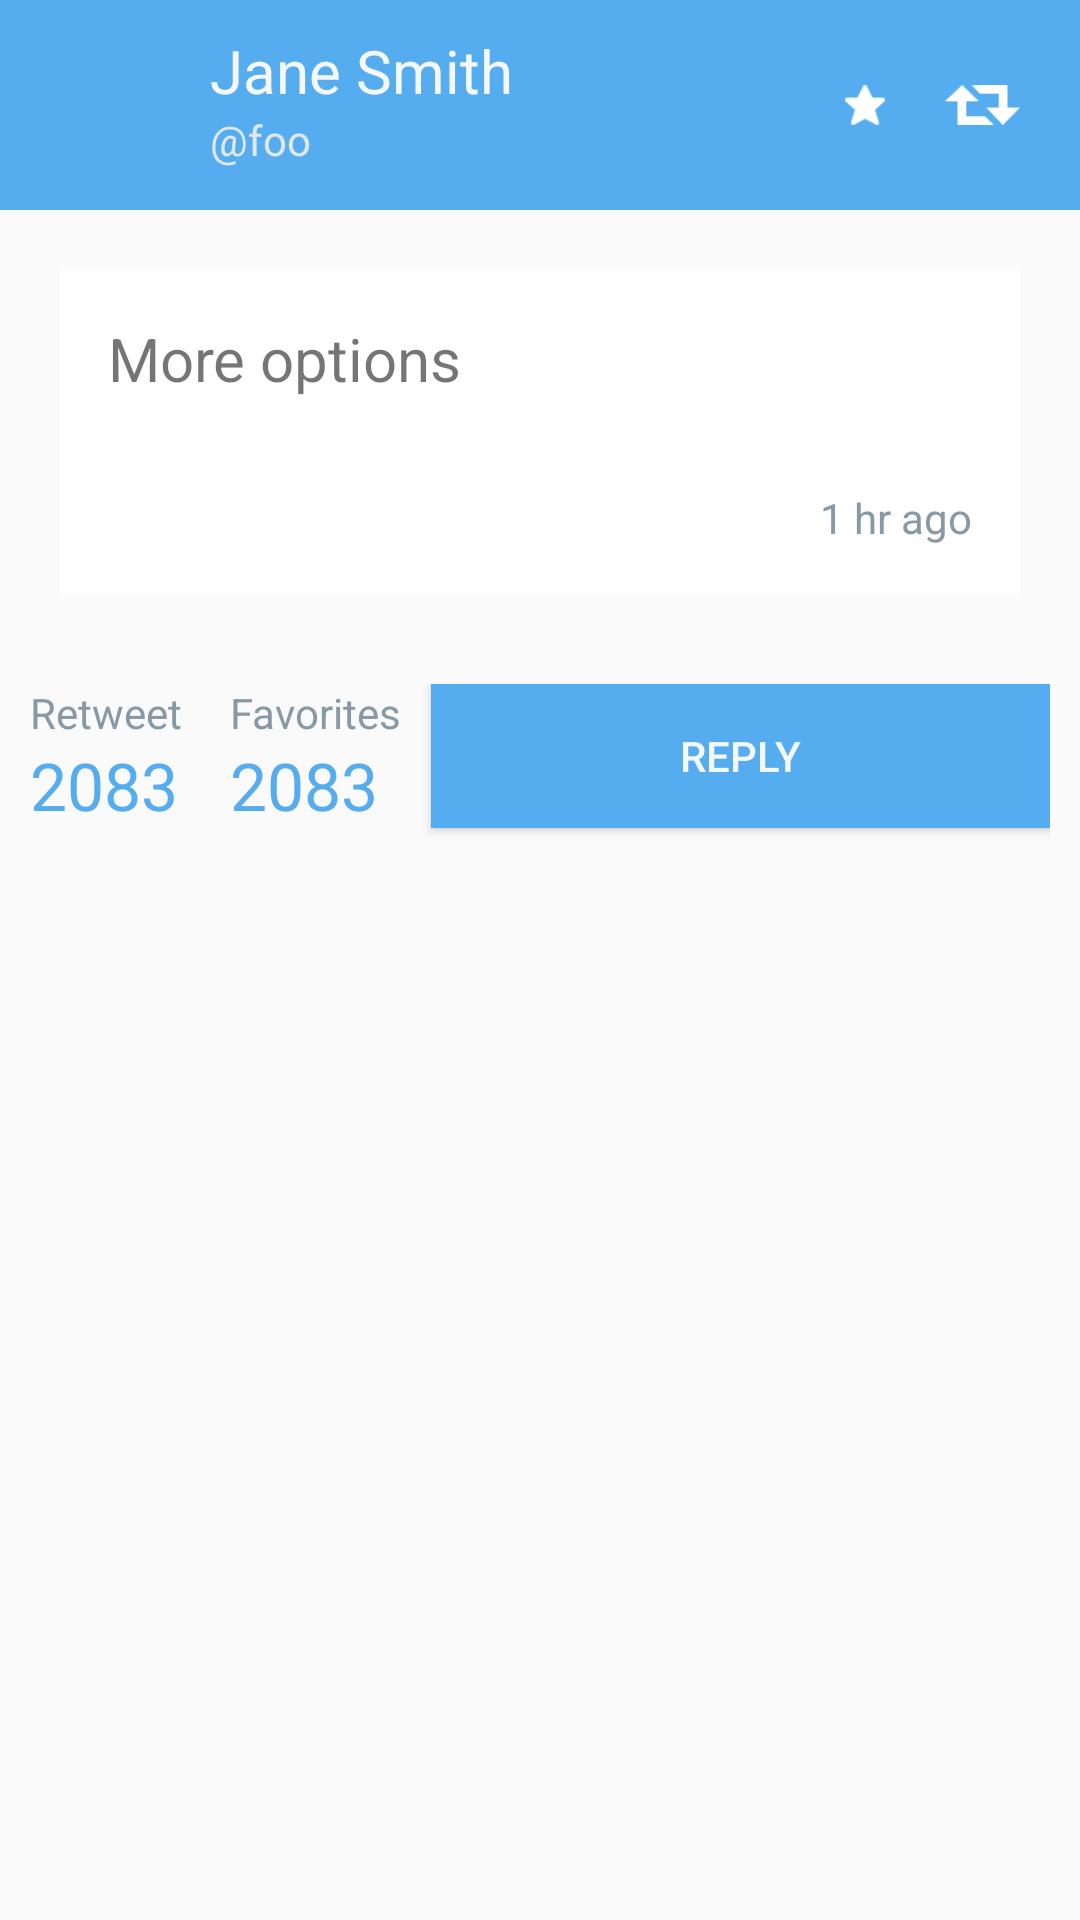

Android layout source for this screen:
<!-- AndroidManifest.xml: application theme TwitterTheme -->
<!-- res/layout/activity_tweet_detail.xml -->
<RelativeLayout xmlns:android="http://schemas.android.com/apk/res/android"
    xmlns:tools="http://schemas.android.com/tools"
    android:layout_width="match_parent"
    android:layout_height="match_parent"
    tools:context="com.codepath.apps.birdfeed.activities.TweetDetailActivity" >

    <RelativeLayout
        android:layout_width="wrap_content"
        android:layout_height="wrap_content"
        android:layout_alignParentTop="true"
        android:layout_alignParentLeft="true"
        android:layout_alignParentStart="true"
        android:layout_alignParentRight="true"
        android:layout_alignParentEnd="true"
        android:id="@+id/userInfoContainer"
        android:padding="@dimen/padding_medium"
        android:background="@color/twitter_blue">

        <ImageView
            android:layout_width="@dimen/image_profile_large"
            android:layout_height="@dimen/image_profile_large"
            android:id="@+id/ivDetailProfilePic"
            android:layout_alignParentTop="true"
            android:layout_alignParentLeft="true"
            android:layout_alignParentStart="true"
            android:src="@drawable/ic_launcher"
            android:contentDescription="@string/description_profilePic"
            android:layout_alignParentBottom="false" />

        <TextView
            android:layout_width="wrap_content"
            android:layout_height="wrap_content"
            android:text="@string/sample_fullname"
            android:id="@+id/tvDetailName"
            android:layout_toEndOf="@+id/ivDetailProfilePic"
            android:layout_alignParentTop="true"
            android:layout_toRightOf="@+id/ivDetailProfilePic"
            android:textSize="@dimen/textsize_large"
            android:textIsSelectable="true"
            android:layout_marginLeft="@dimen/padding_medium"
            android:textColor="@color/twitter_white" />

        <TextView
            android:layout_width="wrap_content"
            android:layout_height="wrap_content"
            android:text="@string/sample_username"
            android:id="@+id/tvDetailUsername"
            android:layout_toEndOf="@+id/ivDetailProfilePic"
            android:layout_alignLeft="@+id/tvDetailName"
            android:layout_alignStart="@+id/tvDetailName"
            android:textColor="@color/twitter_light_gray"
            android:layout_alignBottom="@+id/ivDetailProfilePic"
            android:layout_below="@+id/tvDetailName" />

        <ImageView
            android:layout_width="wrap_content"
            android:layout_height="wrap_content"
            android:id="@+id/ivFavorite"
            android:src="@drawable/ic_twitter_favorite"
            android:scaleType="center"
            android:minWidth="@dimen/padding_xlarge"
            android:layout_alignParentTop="true"
            android:layout_toLeftOf="@+id/ivRetweet"
            android:layout_toStartOf="@+id/ivRetweet"
            android:layout_alignBottom="@+id/tvDetailUsername"
            android:padding="@dimen/padding_medium" />

        <ImageView
            android:layout_width="wrap_content"
            android:layout_height="wrap_content"
            android:id="@+id/ivRetweet"
            android:src="@drawable/ic_twitter_retweet"
            android:scaleType="center"
            android:minWidth="@dimen/padding_xlarge"
            android:layout_alignParentTop="true"
            android:layout_alignParentRight="true"
            android:layout_alignParentEnd="true"
            android:layout_alignBottom="@+id/ivFavorite"
            android:padding="@dimen/padding_medium" />
    </RelativeLayout>

    <ImageView
        android:layout_width="wrap_content"
        android:layout_height="wrap_content"
        android:id="@+id/ivDetailBackground"
        android:layout_below="@+id/userInfoContainer"
        android:layout_alignLeft="@+id/userInfoContainer"
        android:layout_alignStart="@+id/userInfoContainer"
        android:src="@drawable/ic_launcher"
        android:layout_alignParentRight="true"
        android:contentDescription="@string/description_background"
        android:scaleType="centerCrop"
        android:layout_alignBottom="@+id/transparentHolder" />

    <RelativeLayout
        android:layout_width="wrap_content"
        android:layout_height="wrap_content"
        android:layout_below="@+id/userInfoContainer"
        android:id="@+id/transparentHolder"
        android:padding="@dimen/padding_xlarge"
        android:layout_alignRight="@+id/userInfoContainer"
        android:layout_alignEnd="@+id/userInfoContainer"
        android:layout_alignLeft="@+id/userInfoContainer"
        android:layout_alignStart="@+id/userInfoContainer">

        <RelativeLayout
            android:layout_width="wrap_content"
            android:layout_height="wrap_content"
            android:id="@+id/tweetDetailsContainer"
            android:background="@color/bg_transparent_white"
            android:layout_alignParentRight="true"
            android:layout_alignParentLeft="true"
            android:layout_alignParentStart="true"
            android:layout_alignParentTop="true"
            android:padding="@dimen/textsize_medium">

            <TextView
                android:layout_width="wrap_content"
                android:layout_height="wrap_content"
                android:text="@string/abc_action_menu_overflow_description"
                android:textSize="@dimen/textsize_large"
                android:id="@+id/tvDetailTweet"
                android:layout_alignParentRight="true"
                android:layout_alignParentEnd="true"
                android:layout_alignParentLeft="true"
                android:layout_alignParentStart="true"
                android:linksClickable="true"
                android:autoLink="all" />

            <TextView
                android:layout_width="wrap_content"
                android:layout_height="wrap_content"
                android:text="@string/sample_timestamp"
                android:id="@+id/tvDetailTimestamp"
                android:layout_below="@+id/ivDetailMedia"
                android:layout_alignRight="@+id/tvDetailTweet"
                android:layout_alignEnd="@+id/tvDetailTweet"
                android:layout_marginTop="@dimen/padding_medium"
                android:textColor="@color/twitter_gray" />

            <ImageView
                android:layout_width="wrap_content"
                android:layout_height="wrap_content"
                android:id="@+id/ivDetailMedia"
                android:scaleType="centerCrop"
                android:layout_below="@+id/tvDetailTweet"
                android:layout_alignLeft="@+id/tvDetailTweet"
                android:layout_alignStart="@+id/tvDetailTweet"
                android:src="@drawable/ic_launcher"
                android:layout_alignParentRight="true"
                android:layout_alignParentEnd="true"
                android:layout_marginTop="@dimen/padding_medium"
                android:layout_marginBottom="@dimen/padding_medium" />

        </RelativeLayout>

        </RelativeLayout>

    <RelativeLayout
        android:layout_width="fill_parent"
        android:layout_height="fill_parent"
        android:layout_below="@+id/ivDetailBackground"
        android:layout_alignParentLeft="true"
        android:layout_alignParentStart="true"
        android:padding="@dimen/padding_medium">

        <TextView
            android:layout_width="wrap_content"
            android:layout_height="wrap_content"
            android:text="@string/title_retweet"
            android:id="@+id/tvTitleRetweet"
            android:layout_alignParentLeft="true"
            android:layout_alignParentStart="true"
            android:layout_alignParentTop="true"
            android:layout_marginRight="@dimen/textsize_medium"
            android:textColor="@color/twitter_gray" />

        <TextView
            android:layout_width="wrap_content"
            android:layout_height="wrap_content"
            android:textAppearance="?android:attr/textAppearanceLarge"
            android:text="@string/placeholder_number"
            android:id="@+id/tvCountRetweets"
            android:layout_below="@+id/tvTitleRetweet"
            android:layout_alignParentLeft="true"
            android:layout_alignParentStart="true"
            android:layout_alignRight="@+id/tvTitleRetweet"
            android:layout_alignEnd="@+id/tvTitleRetweet"
            android:textColor="@color/twitter_blue" />

        <TextView
            android:layout_width="wrap_content"
            android:layout_height="wrap_content"
            android:textAppearance="?android:attr/textAppearanceLarge"
            android:text="@string/placeholder_number"
            android:id="@+id/tvCountFavorites"
            android:layout_toEndOf="@+id/tvCountRetweets"
            android:layout_alignLeft="@+id/tvHeaderTweetCount"
            android:layout_alignStart="@+id/tvHeaderTweetCount"
            android:layout_below="@+id/tvHeaderTweetCount"
            android:layout_alignRight="@+id/tvHeaderTweetCount"
            android:layout_alignEnd="@+id/tvHeaderTweetCount"
            android:textColor="@color/twitter_blue" />

        <TextView
            android:layout_width="wrap_content"
            android:layout_height="wrap_content"
            android:text="@string/title_favorites"
            android:id="@+id/tvHeaderTweetCount"
            android:layout_toEndOf="@+id/tvTitleRetweet"
            android:layout_alignParentTop="true"
            android:layout_toRightOf="@+id/tvTitleRetweet"
            android:layout_marginRight="@dimen/padding_medium"
            android:textColor="@color/twitter_gray" />

        <Button
            android:layout_width="wrap_content"
            android:layout_height="wrap_content"
            android:text="@string/btn_reply"
            android:id="@+id/btnDetailReply"
            android:layout_toEndOf="@+id/tvHeaderTweetCount"
            android:layout_alignParentTop="true"
            android:layout_alignParentRight="true"
            android:layout_alignParentEnd="true"
            android:layout_toRightOf="@+id/tvHeaderTweetCount"
            android:onClick="onReply"
            android:background="@color/twitter_blue"
            android:textColor="@color/twitter_white" />

    </RelativeLayout>

</RelativeLayout>
<!-- resources referenced by this layout -->
<resources>
  <color name="bg_transparent_white">#efffffff</color>
  <color name="twitter_blue">#55ACEE</color>
  <color name="twitter_gray">#8899a6</color>
  <color name="twitter_light_gray">#e1e8ed</color>
  <color name="twitter_white">#f5f8fa</color>
  <dimen name="image_profile_large">50dp</dimen>
  <dimen name="padding_medium">10dp</dimen>
  <dimen name="padding_xlarge">20dp</dimen>
  <dimen name="textsize_large">20sp</dimen>
  <dimen name="textsize_medium">16sp</dimen>
  <!-- drawable ic_twitter_favorite: png bitmap (drawable-xxxhdpi, 2145 bytes) -->
  <!-- drawable ic_twitter_retweet: png bitmap (drawable-xxxhdpi, 2540 bytes) -->
  <string name="btn_reply">Reply</string>
  <string name="description_background">Background Image</string>
  <string name="description_profilePic">User Profile Picture</string>
  <string name="placeholder_number">2083</string>
  <string name="sample_fullname">Jane Smith</string>
  <string name="sample_timestamp">1 hr ago</string>
  <string name="sample_username">\@foo</string>
  <string name="title_favorites">Favorites</string>
  <string name="title_retweet">Retweet</string>
  <style name="TwitterTheme" parent="@style/Theme.AppCompat.Light">
          <item name="android:actionBarStyle">@style/MyActionBar</item>
          <item name="android:windowContentOverlay">@null</item>
      </style>
  <style name="MyActionBar" parent="@android:style/Widget.Holo.Light.ActionBar">
          <item name="android:background">@color/twitter_blue</item>
          <item name="android:titleTextStyle">@style/MyActionBar.TitleTextStyle</item>
      </style>
  <style name="MyActionBar.TitleTextStyle" parent="@android:style/TextAppearance.Holo.Widget.ActionBar.Title">
          <item name="android:textColor">@color/twitter_white</item>
      </style>
</resources>
